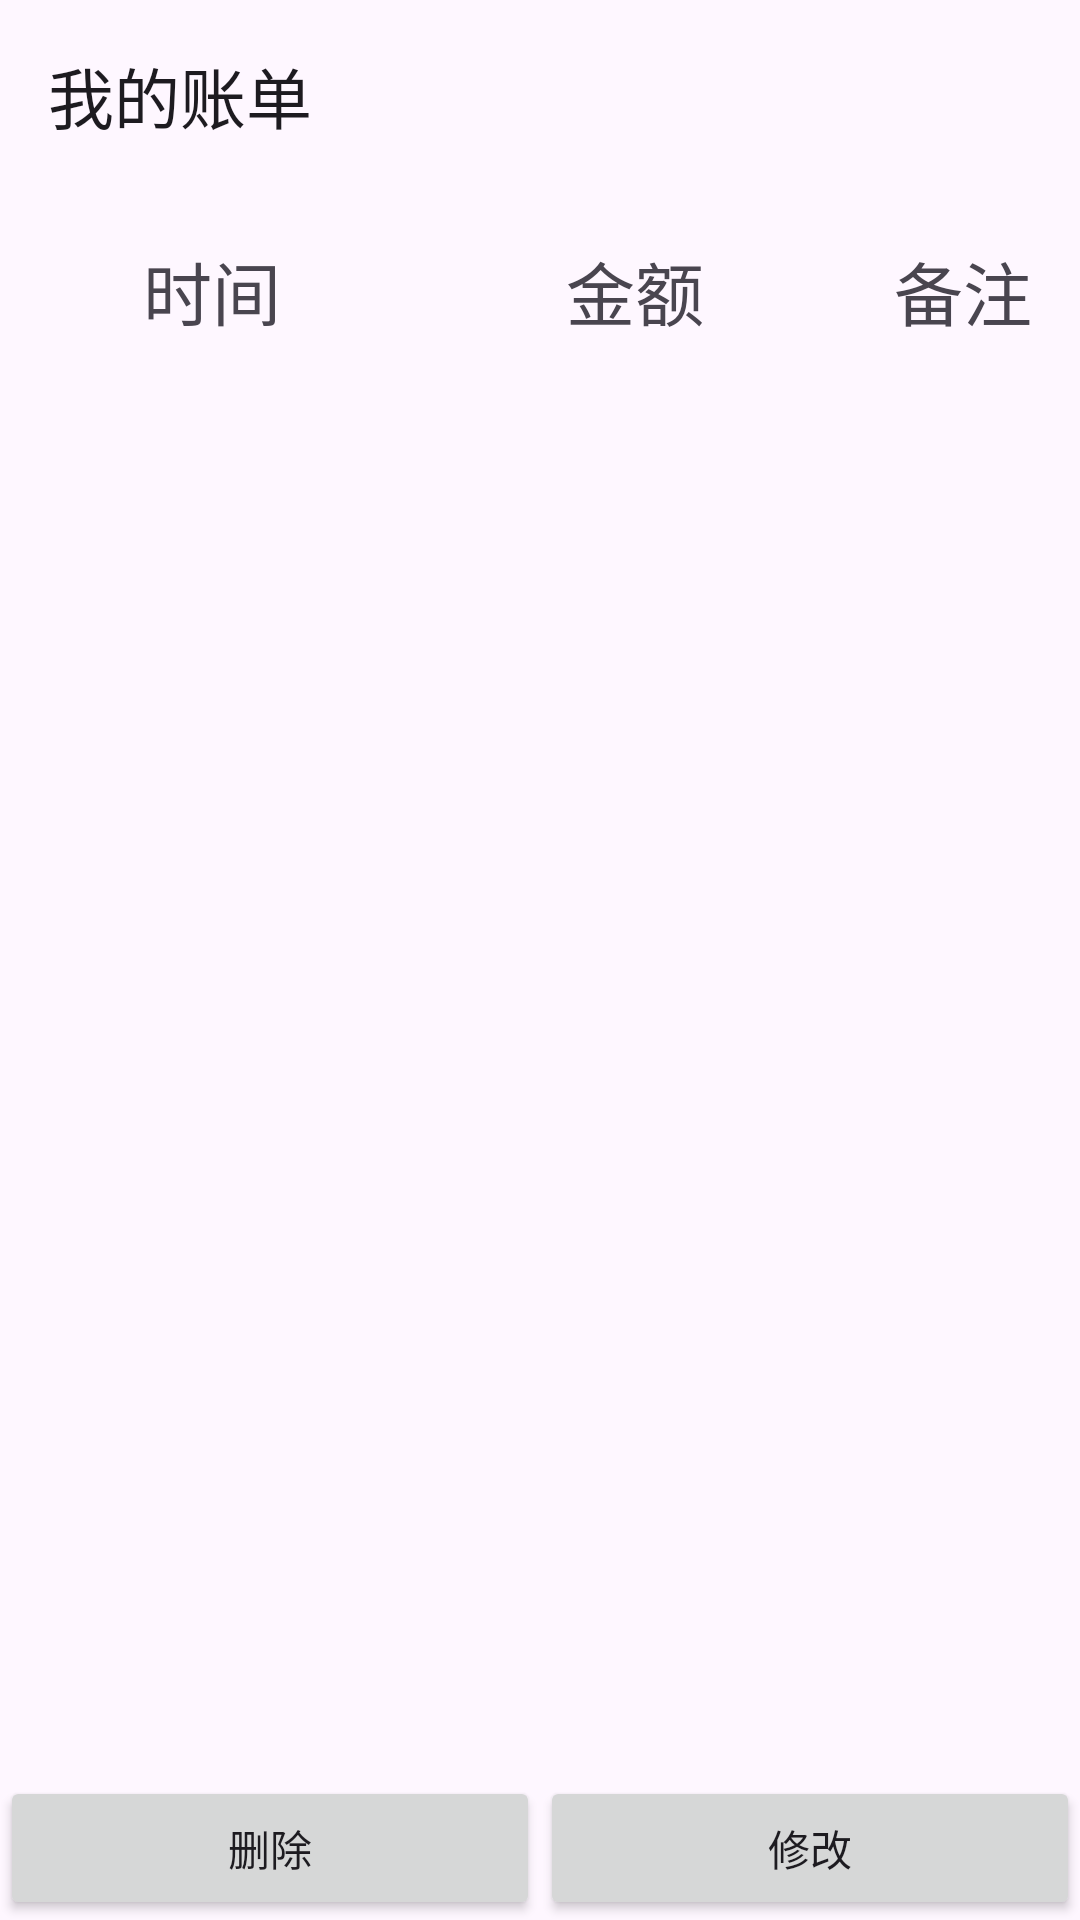

This screen was rendered from an Android layout file. Write that file and the resources it references.
<!-- AndroidManifest.xml: application theme Theme.MarkNote -->
<!-- res/layout/activity_multi_selected_bill.xml -->
<?xml version="1.0" encoding="utf-8"?>
<LinearLayout xmlns:android="http://schemas.android.com/apk/res/android"
    android:id="@+id/main"
    android:layout_width="match_parent"
    android:layout_height="match_parent"
    xmlns:app="http://schemas.android.com/apk/res-auto"
    android:orientation="vertical"
    android:layout_margin="10dp">

    <androidx.appcompat.widget.Toolbar
        android:id="@+id/multi_bill_toolbar"
        android:layout_width="match_parent"
        android:layout_height="?attr/actionBarSize"
        android:background="@android:color/transparent"
        app:title="我的账单"
        app:popupTheme="@style/ThemeOverlay.AppCompat.Light" />
    <LinearLayout
        android:layout_width="match_parent"
        android:layout_height="wrap_content"
        android:layout_margin="16dp">


        <TextView
            android:layout_width="wrap_content"
            android:layout_height="wrap_content"
            android:layout_weight="1"
            android:gravity="center"
            android:text="时间"
            android:textSize="23sp" />

        <TextView
            android:layout_width="wrap_content"
            android:layout_height="wrap_content"
            android:layout_gravity="right"
            android:layout_weight="1"
            android:gravity="right"
            android:text="金额"
            android:textSize="23sp" />

        <TextView
            android:layout_width="wrap_content"
            android:layout_height="wrap_content"
            android:layout_weight="1"
            android:gravity="right"
            android:text="备注"
            android:textSize="23sp" />
    </LinearLayout>

    <androidx.recyclerview.widget.RecyclerView

        android:id="@+id/multi_bill_recycler_view"
        android:layout_width="match_parent"

        android:layout_height="0dp"
        android:layout_weight="1"
        android:layout_marginTop="15dp" />

    <LinearLayout
        android:layout_width="match_parent"
        android:layout_height="wrap_content"
        android:layout_gravity="bottom"
        android:orientation="horizontal">

        <Button
            android:id="@+id/bill_delete"
            android:layout_width="0dp"
            android:layout_height="wrap_content"
            android:layout_weight="1"
            android:text="删除" />

        <Button
            android:id="@+id/bill_edit"
            android:layout_width="0dp"
            android:layout_height="wrap_content"
            android:layout_weight="1"
            android:text="修改" />
    </LinearLayout>
</LinearLayout>
<!-- resources referenced by this layout -->
<resources>
  <style name="Theme.MarkNote" parent="Base.Theme.MarkNote" />
  <style name="Base.Theme.MarkNote" parent="Theme.Material3.DayNight.NoActionBar">
          
          
      </style>
</resources>
